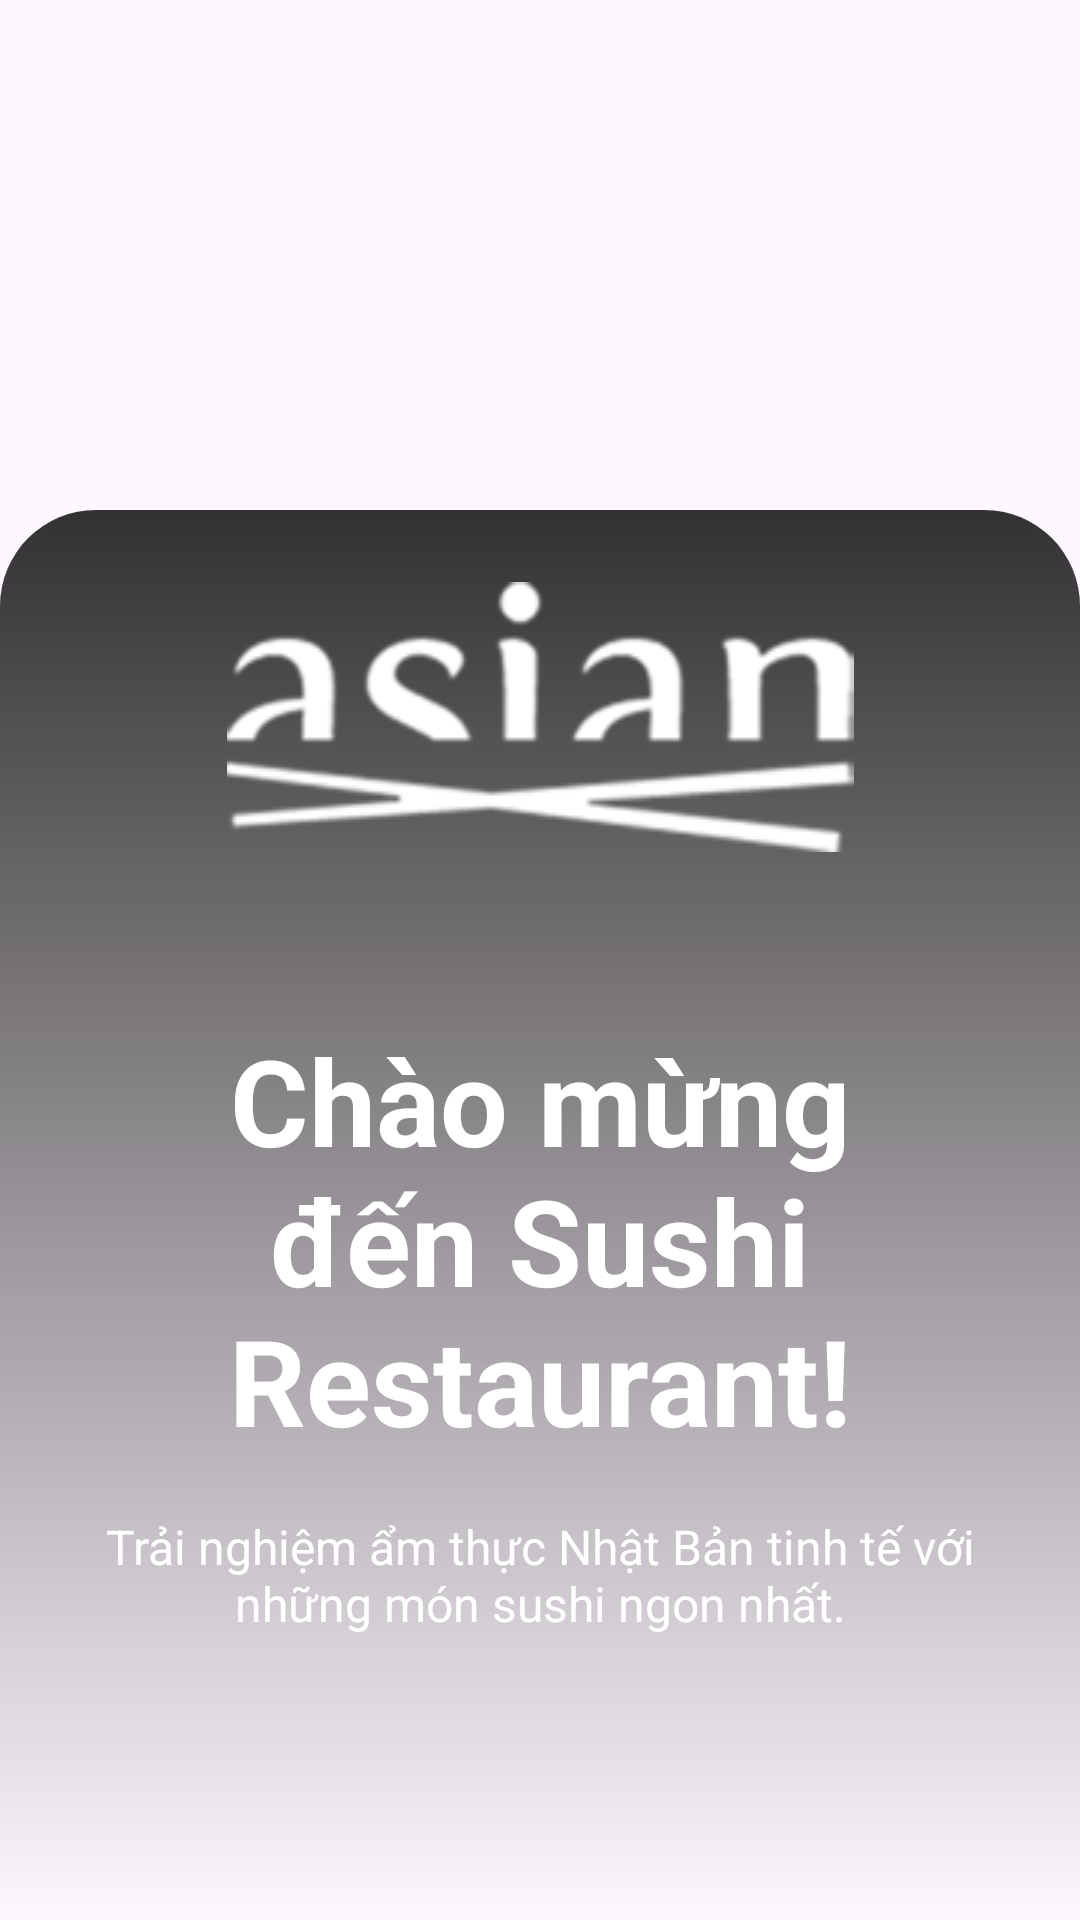

This screen was rendered from an Android layout file. Write that file and the resources it references.
<!-- AndroidManifest.xml: application theme Theme.AppAsianCuisine -->
<!-- res/layout/splash_screen.xml -->
<FrameLayout xmlns:android="http://schemas.android.com/apk/res/android"
    android:layout_width="match_parent"
    android:layout_height="match_parent">

    
    <ImageView
        android:layout_width="match_parent"
        android:layout_height="match_parent"
        android:src="@drawable/bg01"
        android:scaleType="centerCrop" />

    
    <LinearLayout
        android:layout_width="match_parent"
        android:layout_height="470dp"
        android:layout_gravity="bottom"
        android:background="@drawable/bg_gradient_overlay"
        android:orientation="vertical"
        android:padding="24dp"
        android:gravity="center_horizontal">

        
        <ImageView
            android:layout_width="match_parent"
            android:layout_height="wrap_content"
            android:src="@drawable/logo"
            android:contentDescription="Logo Sushi Restaurant"
            android:layout_marginBottom="56dp" />

        
        <TextView
            android:layout_width="wrap_content"
            android:layout_height="wrap_content"
            android:text="Chào mừng đến Sushi Restaurant!"
            android:textColor="#FFFFFF"
            android:textSize="40sp"
            android:textStyle="bold"
            android:gravity="center"
            android:layout_marginBottom="18dp" />

        
        <TextView
            android:layout_width="wrap_content"
            android:layout_height="wrap_content"
            android:text="Trải nghiệm ẩm thực Nhật Bản tinh tế với những món sushi ngon nhất."
            android:textColor="#FFFFFF"
            android:textSize="16sp"
            android:gravity="center" />

    </LinearLayout>

</FrameLayout>
<!-- resources referenced by this layout -->
<resources>
  <!-- drawable bg_gradient_overlay (drawable) -->
  <shape xmlns:android="http://schemas.android.com/apk/res/android"
      android:shape="rectangle">
  
      
      <corners
          android:topLeftRadius="32dp"
          android:topRightRadius="32dp" />
  
      
      <gradient
          android:angle="90"
          android:startColor="#00000000"
          android:endColor="#CC000000" />
  </shape>
  <!-- drawable logo: png bitmap (drawable, 7907 bytes) -->
  <style name="Theme.AppAsianCuisine" parent="Base.Theme.AppAsianCuisine" />
  <style name="Base.Theme.AppAsianCuisine" parent="Theme.Material3.DayNight.NoActionBar">
          
          
      </style>
</resources>
